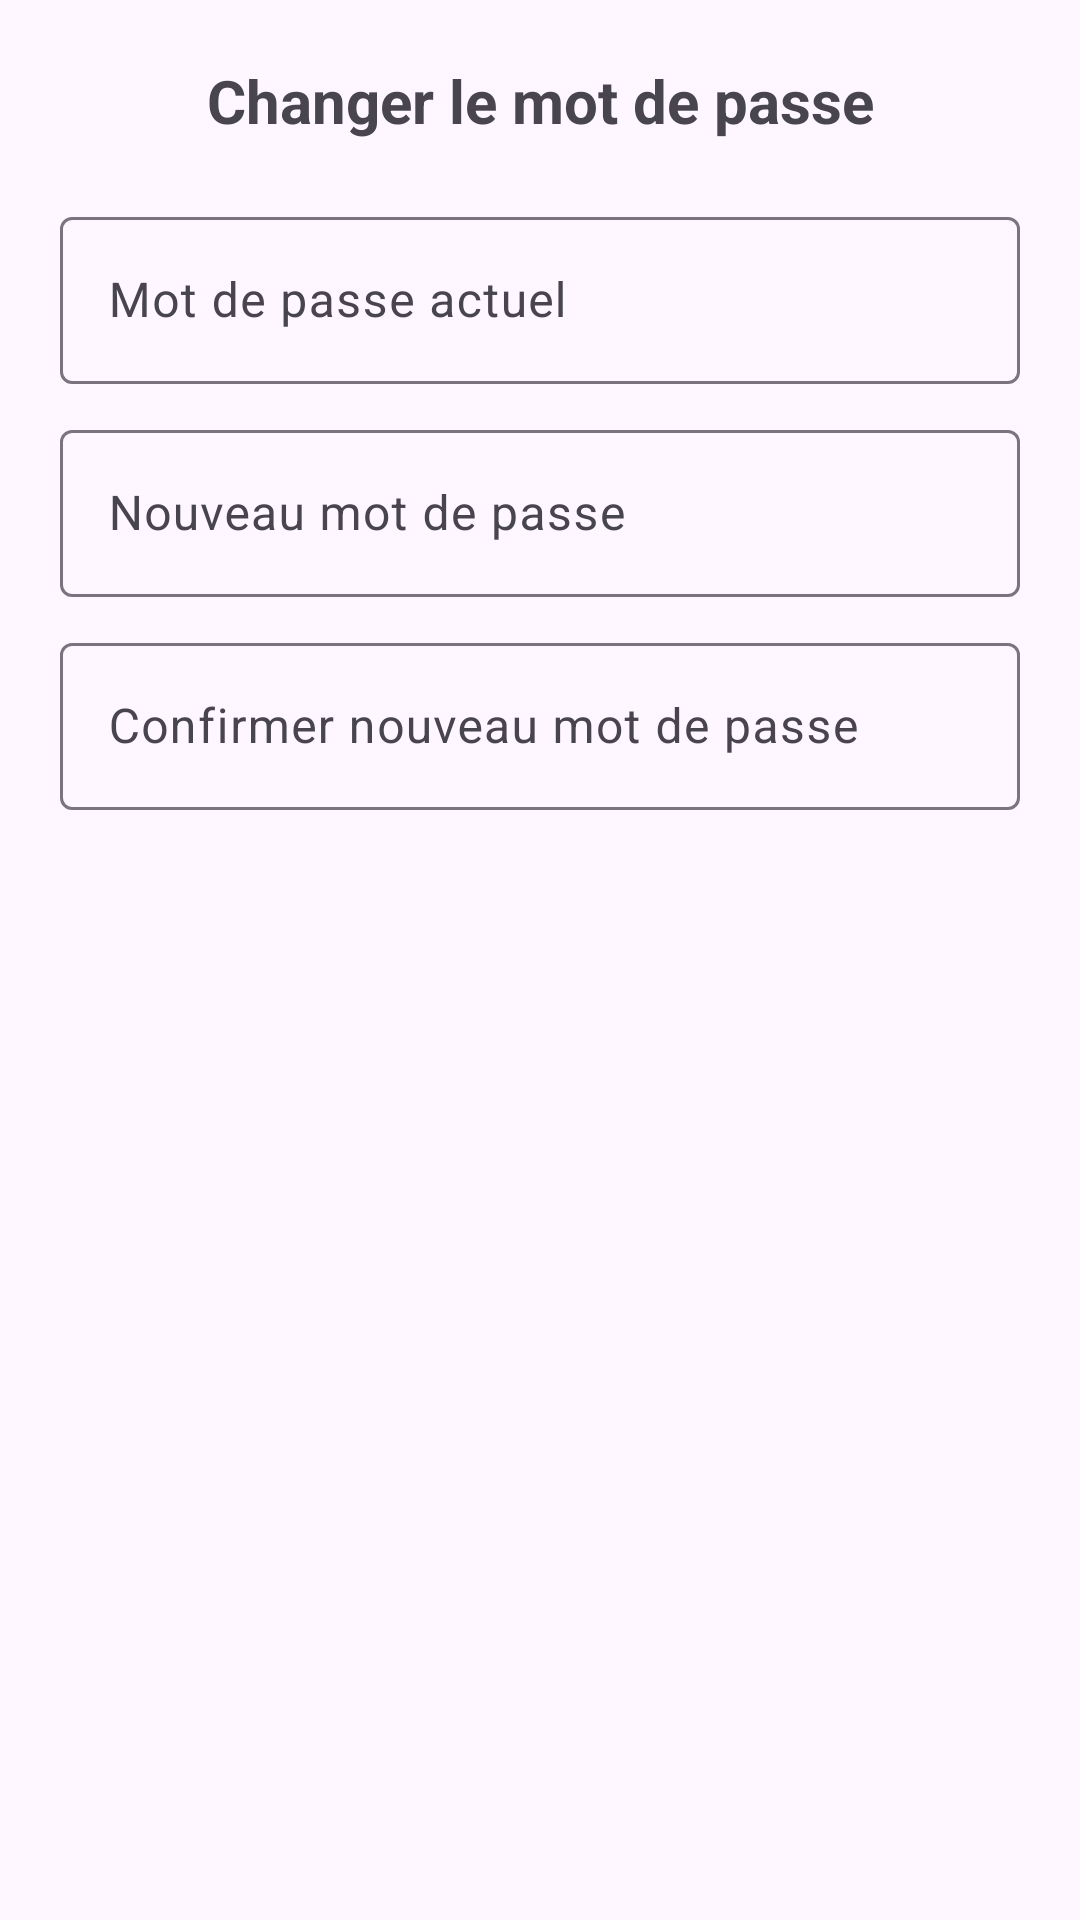

Write the Android layout XML for this screen, with the resource values it uses.
<!-- AndroidManifest.xml: application theme Theme.AppBienvenidos -->
<!-- res/layout/dialog_change_password.xml -->
<?xml version="1.0" encoding="utf-8"?>
<LinearLayout xmlns:android="http://schemas.android.com/apk/res/android"
    android:layout_width="match_parent"
    android:layout_height="wrap_content"
    android:orientation="vertical"
    android:padding="20dp">

    <TextView
        android:layout_width="match_parent"
        android:layout_height="wrap_content"
        android:text="@string/changer_le_mot_de_passe"
        android:textSize="20sp"
        android:textStyle="bold"
        android:layout_marginBottom="20dp"
        android:gravity="center"/>

    <com.google.android.material.textfield.TextInputLayout
        android:layout_width="match_parent"
        android:layout_height="wrap_content"
        android:hint="@string/mot_de_passe_actuel">

        <com.google.android.material.textfield.TextInputEditText
            android:id="@+id/etOldPassword"
            android:layout_width="match_parent"
            android:layout_height="wrap_content"
            android:inputType="textPassword"/>
    </com.google.android.material.textfield.TextInputLayout>

    <com.google.android.material.textfield.TextInputLayout
        android:layout_width="match_parent"
        android:layout_height="wrap_content"
        android:layout_marginTop="10dp"
        android:hint="@string/nouveau_mot_de_passe">

        <com.google.android.material.textfield.TextInputEditText
            android:id="@+id/etNewPassword"
            android:layout_width="match_parent"
            android:layout_height="wrap_content"
            android:inputType="textPassword"/>
    </com.google.android.material.textfield.TextInputLayout>

    <com.google.android.material.textfield.TextInputLayout
        android:layout_width="match_parent"
        android:layout_height="wrap_content"
        android:layout_marginTop="10dp"
        android:hint="@string/confirmer_nouveau_mot_de_passe">

        <com.google.android.material.textfield.TextInputEditText
            android:id="@+id/etConfirmNewPassword"
            android:layout_width="match_parent"
            android:layout_height="wrap_content"
            android:inputType="textPassword"/>
    </com.google.android.material.textfield.TextInputLayout>

</LinearLayout>
<!-- resources referenced by this layout -->
<resources>
  <string name="changer_le_mot_de_passe">Changer le mot de passe</string>
  <string name="confirmer_nouveau_mot_de_passe">Confirmer nouveau mot de passe</string>
  <string name="mot_de_passe_actuel">Mot de passe actuel</string>
  <string name="nouveau_mot_de_passe">Nouveau mot de passe</string>
  <style name="Theme.AppBienvenidos" parent="Base.Theme.AppBienvenidos" />
  <style name="Base.Theme.AppBienvenidos" parent="Theme.Material3.DayNight.NoActionBar">
          
          
      </style>
</resources>
